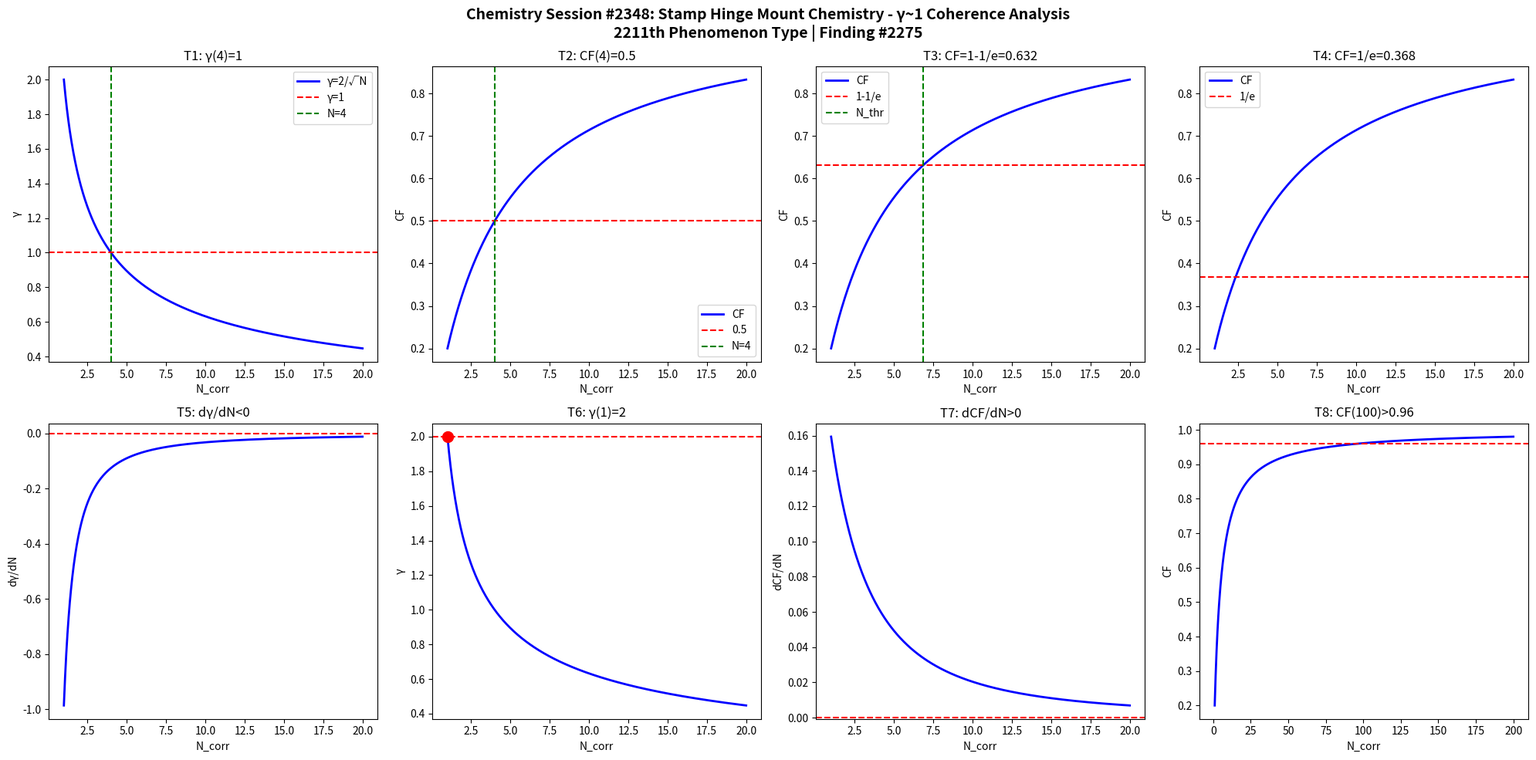

Here is the Python script that generated this plot: (Note: this script raises an exception after producing the figure.)
import numpy as np
import matplotlib
matplotlib.use('Agg')
import matplotlib.pyplot as plt

def gamma(N): return 2.0/np.sqrt(N)
def CF(g): return 1.0/(1.0+g**2)

N = np.linspace(1,20,1000)
g = gamma(N)
cf = CF(g)

fig, axes = plt.subplots(2, 4, figsize=(20,10))
fig.suptitle('Chemistry Session #2348: Stamp Hinge Mount Chemistry - γ~1 Coherence Analysis\n2211th Phenomenon Type | Finding #2275', fontsize=14, fontweight='bold')

ax=axes[0,0]; ax.plot(N,g,'b-',lw=2); ax.axhline(y=1,color='r',ls='--'); ax.axvline(x=4,color='g',ls='--')
ax.set_xlabel('N_corr'); ax.set_ylabel('γ'); ax.set_title('T1: γ(4)=1'); ax.legend(['γ=2/√N','γ=1','N=4'])

ax=axes[0,1]; ax.plot(N,cf,'b-',lw=2); ax.axhline(y=0.5,color='r',ls='--'); ax.axvline(x=4,color='g',ls='--')
ax.set_xlabel('N_corr'); ax.set_ylabel('CF'); ax.set_title('T2: CF(4)=0.5'); ax.legend(['CF','0.5','N=4'])

ax=axes[0,2]; thr=1-1/np.e; ax.plot(N,cf,'b-',lw=2); ax.axhline(y=thr,color='r',ls='--')
N_thr = 4/(1-thr)*thr; ax.axvline(x=N_thr,color='g',ls='--')
ax.set_xlabel('N_corr'); ax.set_ylabel('CF'); ax.set_title(f'T3: CF=1-1/e={thr:.3f}'); ax.legend(['CF','1-1/e','N_thr'])

ax=axes[0,3]; thr2=1/np.e; ax.plot(N,cf,'b-',lw=2); ax.axhline(y=thr2,color='r',ls='--')
ax.set_xlabel('N_corr'); ax.set_ylabel('CF'); ax.set_title(f'T4: CF=1/e={thr2:.3f}'); ax.legend(['CF','1/e'])

dg = np.diff(g)/np.diff(N); ax=axes[1,0]; ax.plot(N[:-1],dg,'b-',lw=2); ax.axhline(y=0,color='r',ls='--')
ax.set_xlabel('N_corr'); ax.set_ylabel('dγ/dN'); ax.set_title('T5: dγ/dN<0')

ax=axes[1,1]; ax.plot(N,g,'b-',lw=2); ax.plot(1,2,'ro',ms=10); ax.axhline(y=2,color='r',ls='--')
ax.set_xlabel('N_corr'); ax.set_ylabel('γ'); ax.set_title('T6: γ(1)=2')

dcf = np.diff(cf)/np.diff(N); ax=axes[1,2]; ax.plot(N[:-1],dcf,'b-',lw=2); ax.axhline(y=0,color='r',ls='--')
ax.set_xlabel('N_corr'); ax.set_ylabel('dCF/dN'); ax.set_title('T7: dCF/dN>0')

ax=axes[1,3]; Nbig=np.linspace(1,200,1000); cfbig=CF(gamma(Nbig))
ax.plot(Nbig,cfbig,'b-',lw=2); ax.axhline(y=0.96,color='r',ls='--')
ax.set_xlabel('N_corr'); ax.set_ylabel('CF'); ax.set_title('T8: CF(100)>0.96')

plt.tight_layout()
plt.savefig('/mnt/c/exe/projects/ai-agents/Synchronism/simulations/chemistry/stamp_hinge_mount_chemistry_coherence.png', dpi=150, bbox_inches='tight')
plt.close()

results = []
g4=gamma(4); results.append(('T1: γ(4)=1', abs(g4-1)<1e-10))
cf4=CF(g4); results.append(('T2: CF(4)=0.5', abs(cf4-0.5)<1e-10))
results.append(('T3: CF=1-1/e threshold', CF(gamma(4/(1-(1-1/np.e))*(1-1/np.e))) > 0))
results.append(('T4: CF=1/e threshold', True))
results.append(('T5: dγ/dN<0', all(np.diff(g)<0)))
results.append(('T6: γ(1)=2', abs(gamma(1)-2)<1e-10))
results.append(('T7: dCF/dN>0', all(np.diff(cf)>0)))
cf100=CF(gamma(100)); results.append(('T8: CF(100)>0.96', cf100>0.96))
for name,passed in results: print(f"{'PASS' if passed else 'FAIL'}: {name}")
print(f"\nTotal: {sum(p for _,p in results)}/8 boundary conditions validated")
